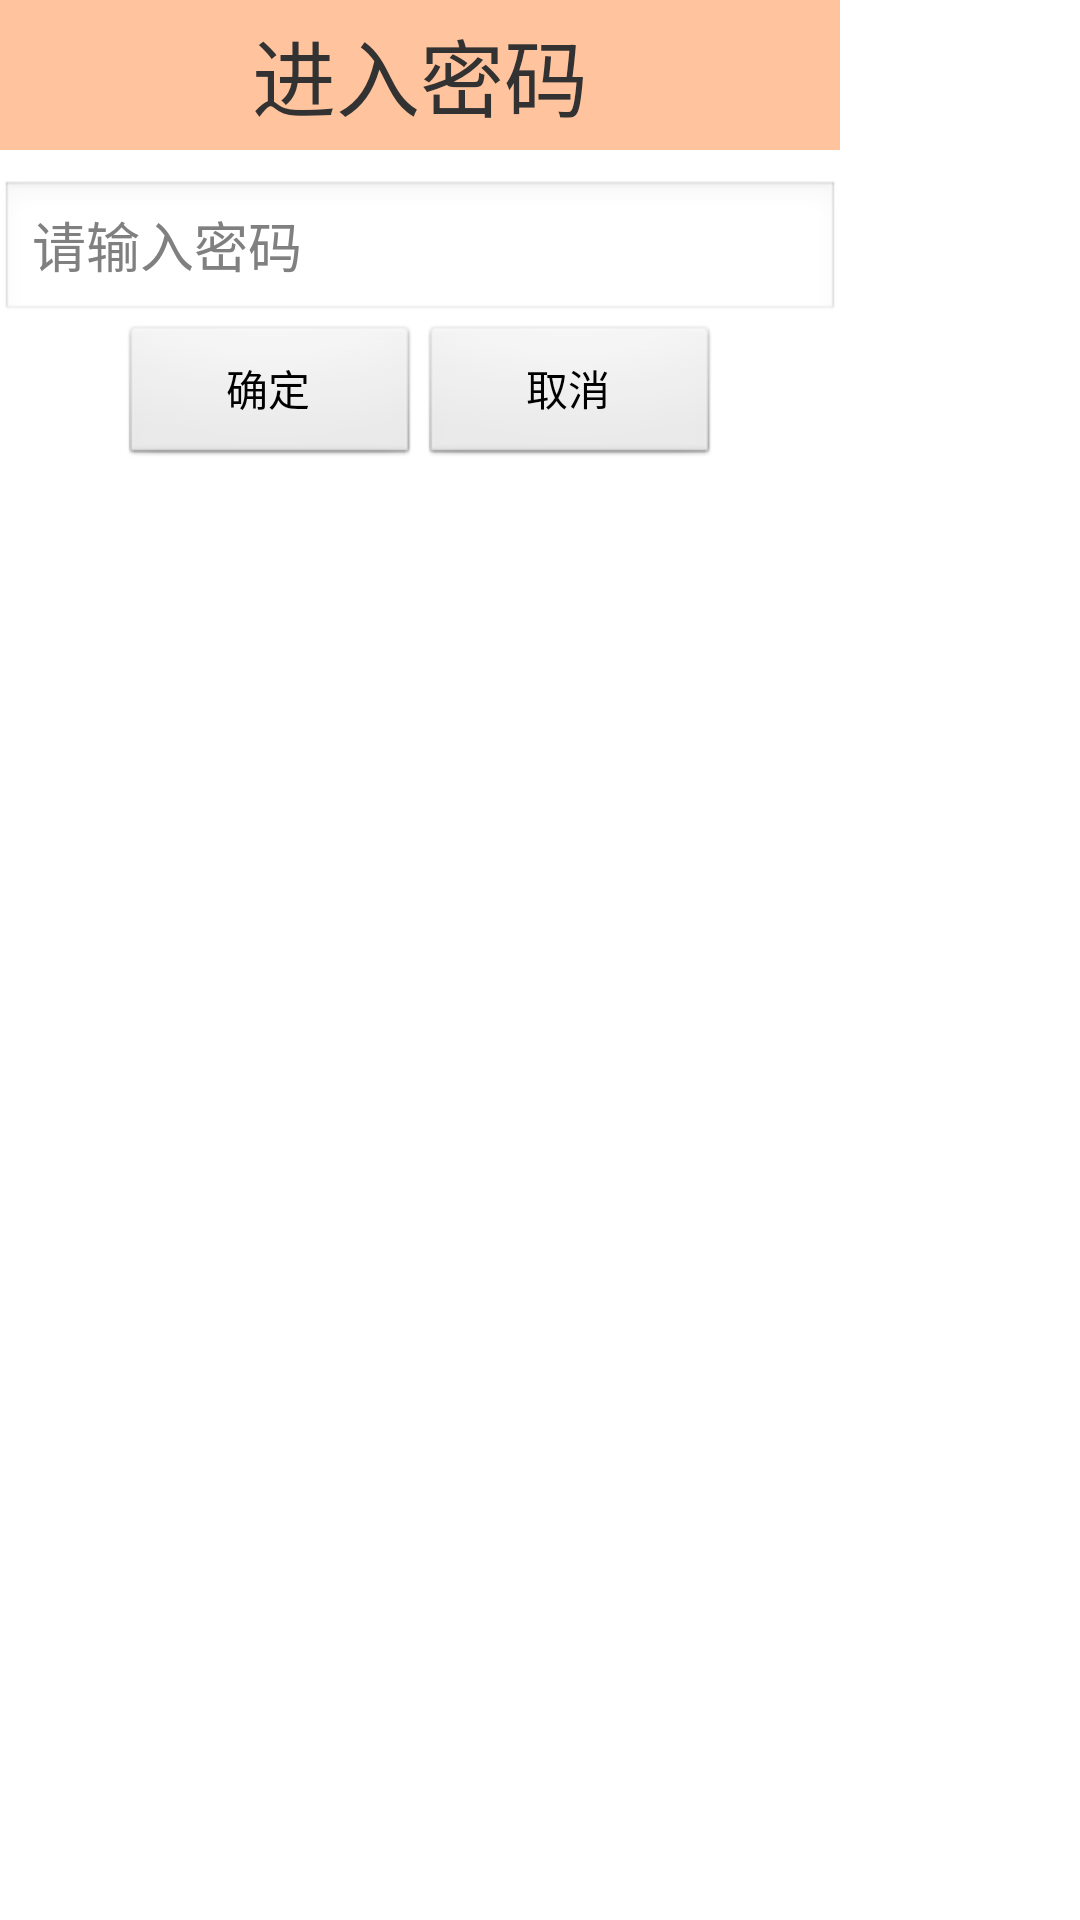

The Android layout XML behind this screen, and the referenced resources:
<!-- AndroidManifest.xml: application theme AppTheme -->
<!-- res/layout/dialog_enter_password.xml -->
<?xml version="1.0" encoding="utf-8"?>
<LinearLayout xmlns:android="http://schemas.android.com/apk/res/android"
    android:layout_width="300dip"
    android:layout_height="match_parent"
    android:layout_gravity="center"
    android:orientation="vertical" >

    <TextView
        android:layout_width="280dip"
        android:layout_height="50dip"
        android:background="#FFC49D"
        android:gravity="center"
        android:text="进入密码"
        android:textSize="28sp" />

    <EditText
        android:id="@+id/et_setup"
        android:layout_width="280dip"
        android:layout_height="wrap_content"
        android:layout_marginTop="10dip"
        android:hint="请输入密码"
        android:inputType="textPassword" />


    <LinearLayout
        android:layout_width="280dip"
        android:layout_height="wrap_content"
        android:gravity="center"
        android:orientation="horizontal" >

        <Button
            android:id="@+id/ok"
            android:layout_width="100dip"
            android:layout_height="wrap_content"
            android:text="确定" />

        <Button
            android:id="@+id/cancel"
            android:layout_width="100dip"
            android:layout_height="wrap_content"
            android:text="取消" />
    </LinearLayout>

</LinearLayout>
<!-- resources referenced by this layout -->
<resources>
  <style name="AppTheme" parent="AppBaseTheme">
          <item name="android:windowNoTitle">true</item>
          
      </style>
  <style name="AppBaseTheme" parent="android:Theme.Light">
          
      </style>
</resources>
